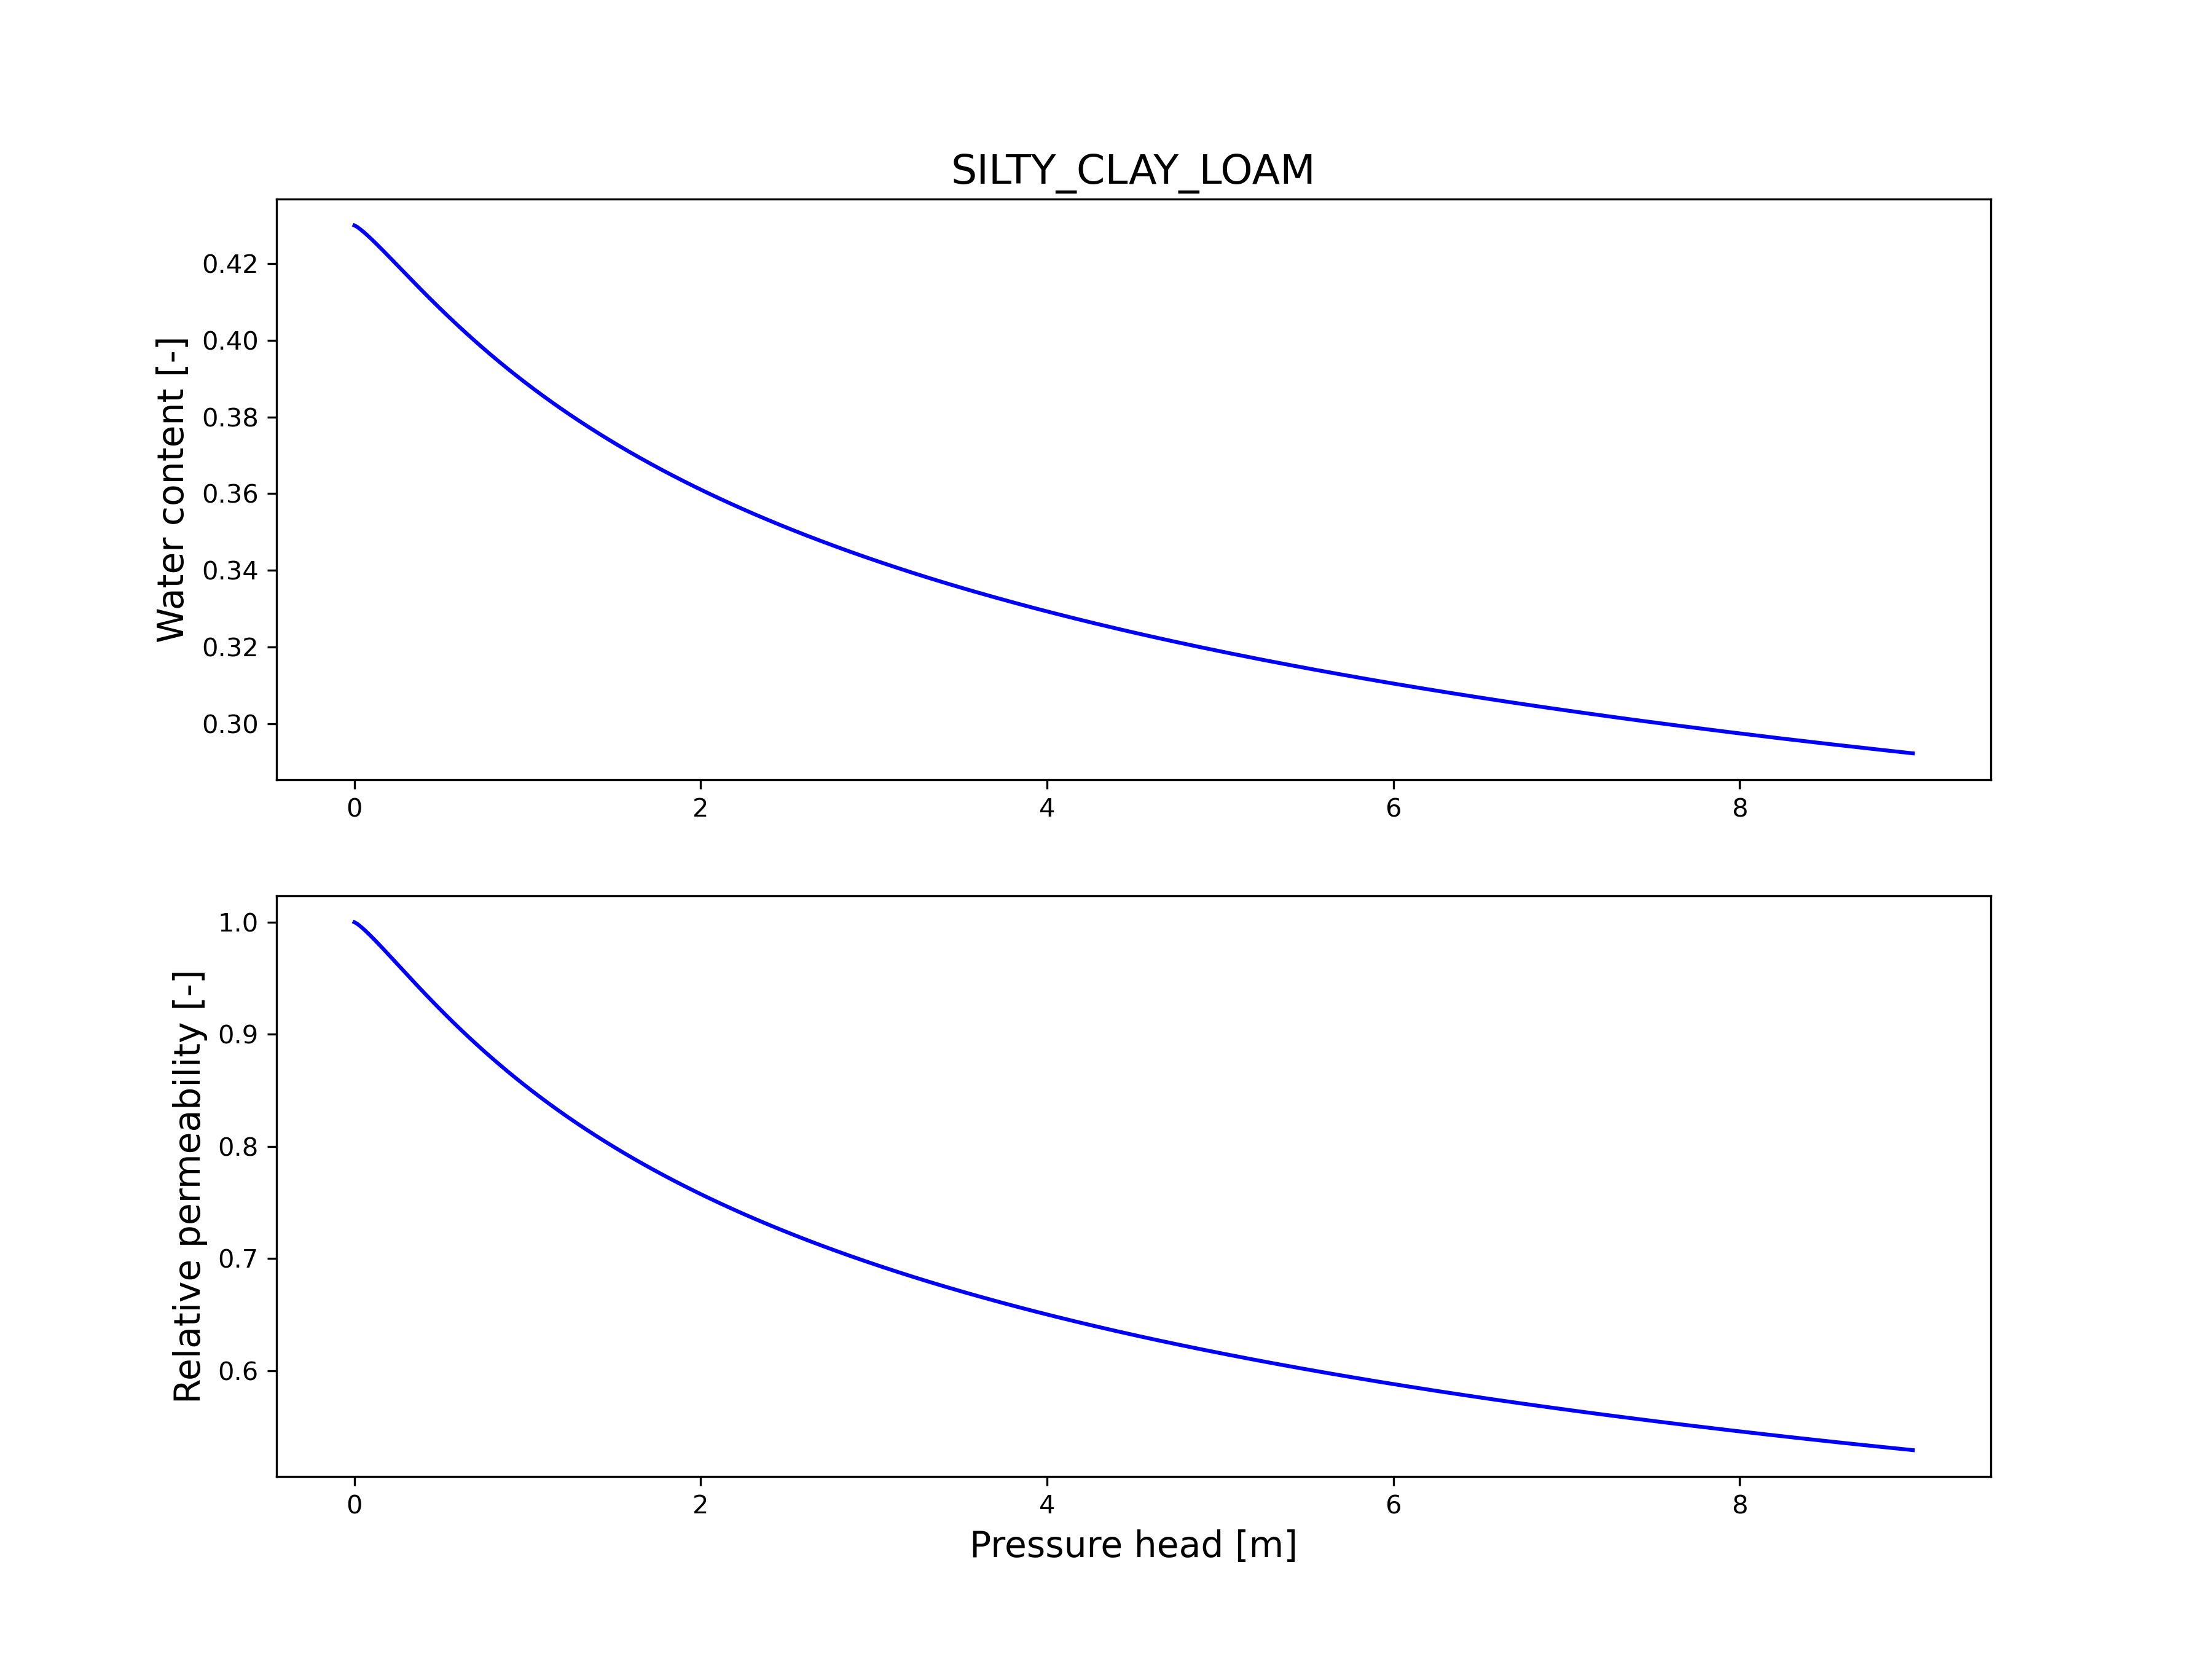

The data file committed next to this chart (first rows):
h[m], water_content[-], rel_perm[-]
0.000000, 0.43, 1
0.009009, 0.4298, 0.9993
0.01802, 0.4295, 0.9984
0.02703, 0.4293, 0.9973
0.03604, 0.4289, 0.9962
0.04505, 0.4286, 0.995
0.05405, 0.4283, 0.9938
0.06306, 0.4279, 0.9925
0.07207, 0.4275, 0.9912
0.08108, 0.4272, 0.9898
0.09009, 0.4268, 0.9885
0.0991, 0.4264, 0.9871
0.1081, 0.426, 0.9857
0.1171, 0.4256, 0.9842
0.1261, 0.4252, 0.9828
0.1351, 0.4248, 0.9814
0.1441, 0.4244, 0.9799
0.1532, 0.424, 0.9784
0.1622, 0.4236, 0.9769
0.1712, 0.4232, 0.9755
0.1802, 0.4228, 0.974
0.1892, 0.4224, 0.9725
0.1982, 0.4219, 0.971
0.2072, 0.4215, 0.9695
0.2162, 0.4211, 0.968
0.2252, 0.4207, 0.9665
0.2342, 0.4203, 0.965
0.2432, 0.4198, 0.9635
0.2523, 0.4194, 0.9619
0.2613, 0.419, 0.9604
0.2703, 0.4186, 0.9589
0.2793, 0.4181, 0.9574
0.2883, 0.4177, 0.9559
0.2973, 0.4173, 0.9544
0.3063, 0.4169, 0.9529
0.3153, 0.4165, 0.9514
0.3243, 0.416, 0.9499
0.3333, 0.4156, 0.9484
0.3423, 0.4152, 0.9469
0.3514, 0.4148, 0.9454
0.3604, 0.4144, 0.944
0.3694, 0.414, 0.9425
0.3784, 0.4136, 0.941
0.3874, 0.4131, 0.9395
0.3964, 0.4127, 0.9381
0.4054, 0.4123, 0.9366
0.4144, 0.4119, 0.9352
0.4234, 0.4115, 0.9337
0.4324, 0.4111, 0.9323
0.4414, 0.4107, 0.9308
0.4505, 0.4103, 0.9294
0.4595, 0.4099, 0.9279
0.4685, 0.4095, 0.9265
0.4775, 0.4091, 0.9251
0.4865, 0.4087, 0.9237
0.4955, 0.4083, 0.9223
0.5045, 0.4079, 0.9209
0.5135, 0.4075, 0.9195
0.5225, 0.4071, 0.9181
0.5315, 0.4067, 0.9167
... 940 more rows
